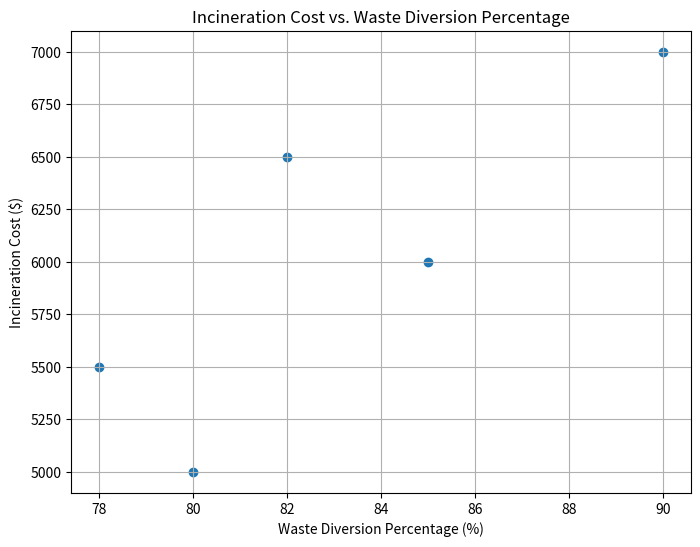

Recreate this plot in Python.
import matplotlib.pyplot as plt
import numpy as np

# Sample data for the scatter plot (replace with actual model results)
waste_diversion_percentage = [80, 85, 78, 90, 82]
incineration_cost = [5000, 6000, 5500, 7000, 6500]

plt.figure(figsize=(8,6))
plt.scatter(waste_diversion_percentage, incineration_cost)
plt.title('Incineration Cost vs. Waste Diversion Percentage')
plt.xlabel('Waste Diversion Percentage (%)')
plt.ylabel('Incineration Cost ($)')

plt.grid(True)
plt.show()